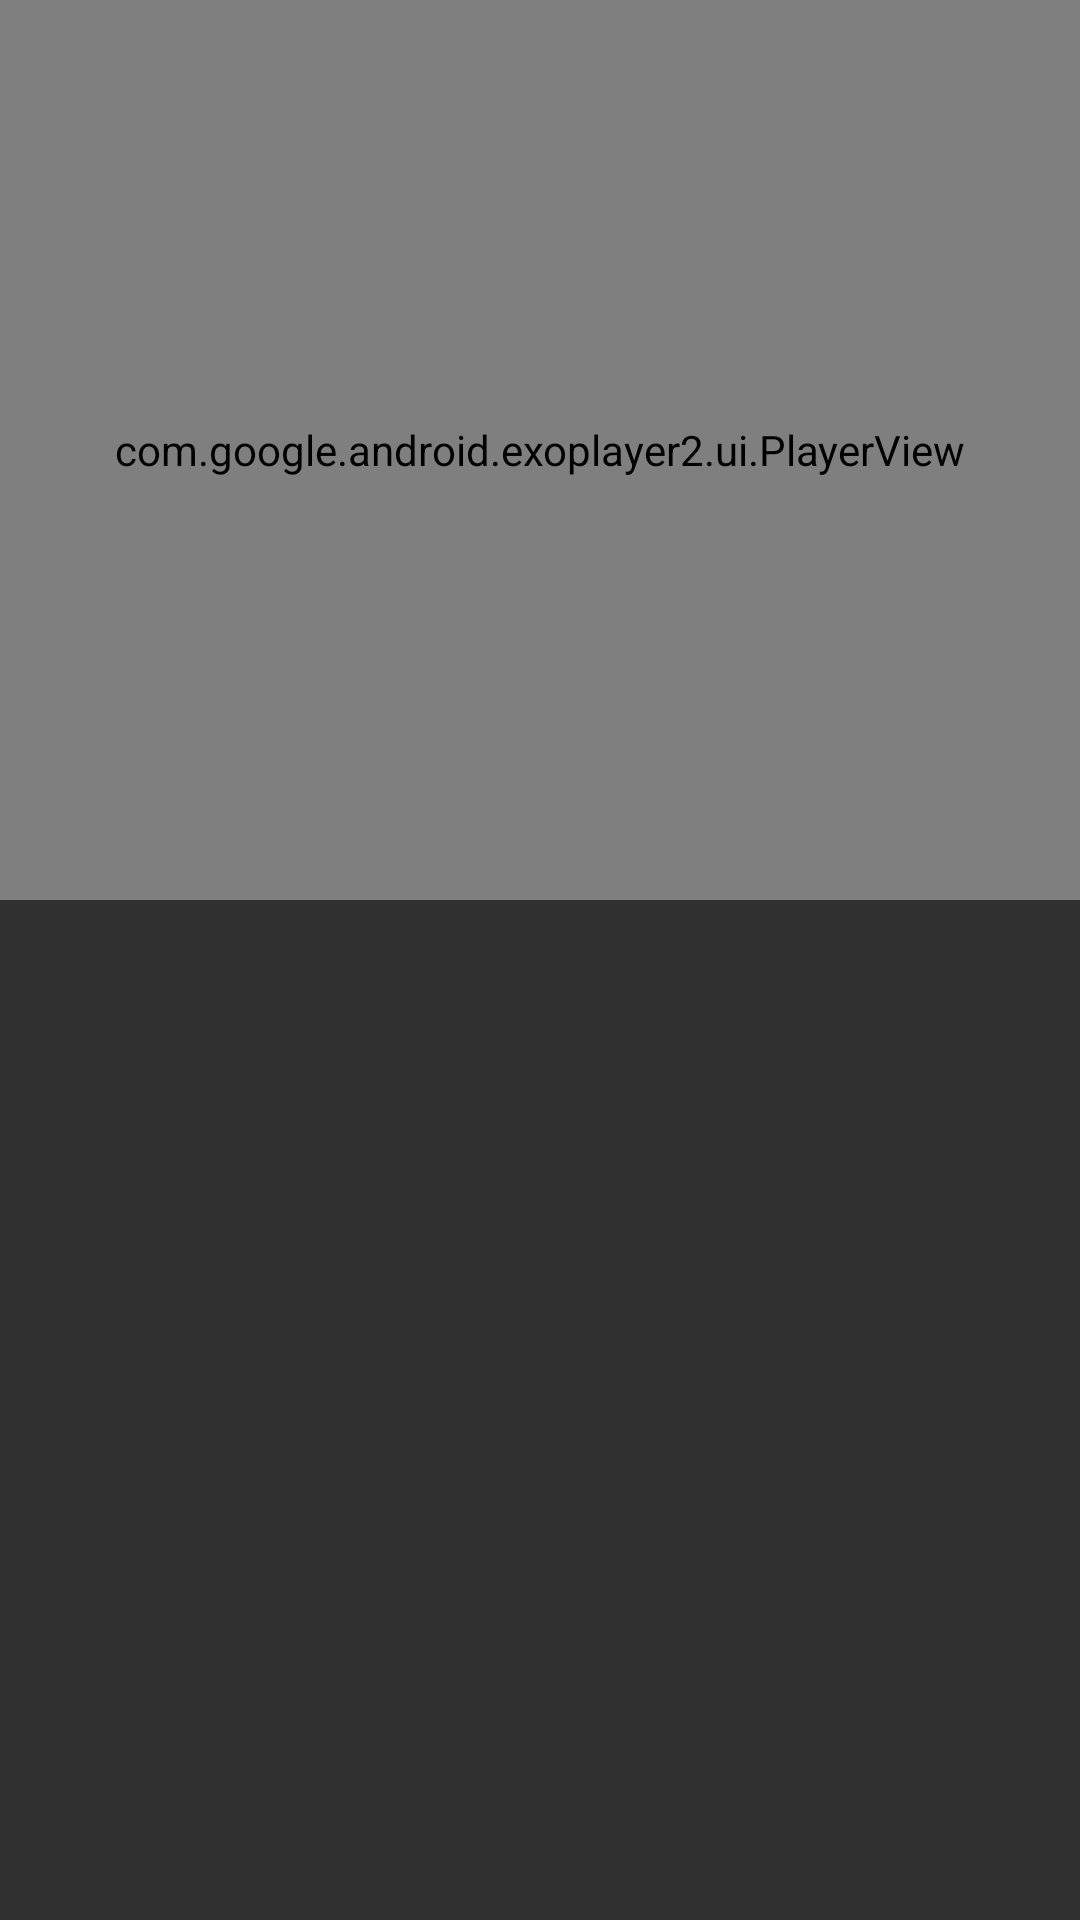

Here is an Android app screen rendered from its layout file. Give the layout XML and the strings, colors and styles it references.
<!-- AndroidManifest.xml: activity theme Theme.Design.NoActionBar -->
<!-- res/layout/activity_main.xml -->
<?xml version="1.0" encoding="utf-8"?>
<LinearLayout
    xmlns:android="http://schemas.android.com/apk/res/android"
    xmlns:app="http://schemas.android.com/apk/res-auto"
    xmlns:tools="http://schemas.android.com/tools"
    android:layout_width="match_parent"
    android:layout_height="match_parent"
    android:orientation="vertical"
    tools:context=".MainActivity">

    <FrameLayout
        android:layout_width="match_parent"
        android:layout_height="wrap_content">

        

        <com.google.android.exoplayer2.ui.PlayerView
            android:id="@+id/videoView"
            android:layout_width="match_parent"
            android:keepScreenOn="true"
            app:player_layout_id="@layout/exo_simple_player_view"
            android:background="@android:color/background_dark"

            app:hide_on_touch="true"
            app:resize_mode="fit"
            app:use_controller="true"
            android:layout_height="300dp">

        </com.google.android.exoplayer2.ui.PlayerView>
    </FrameLayout>



    <androidx.recyclerview.widget.RecyclerView
        android:id="@+id/recyclerview"
        android:layout_width="wrap_content"
        android:layout_height="wrap_content"
        android:text="Hello World!"
        app:layout_constraintBottom_toBottomOf="parent"
        app:layout_constraintLeft_toLeftOf="parent"
        app:layout_constraintRight_toRightOf="parent"
        app:layout_constraintTop_toTopOf="parent" />
</LinearLayout>
<!-- resources referenced by this layout -->
<resources>

</resources>
